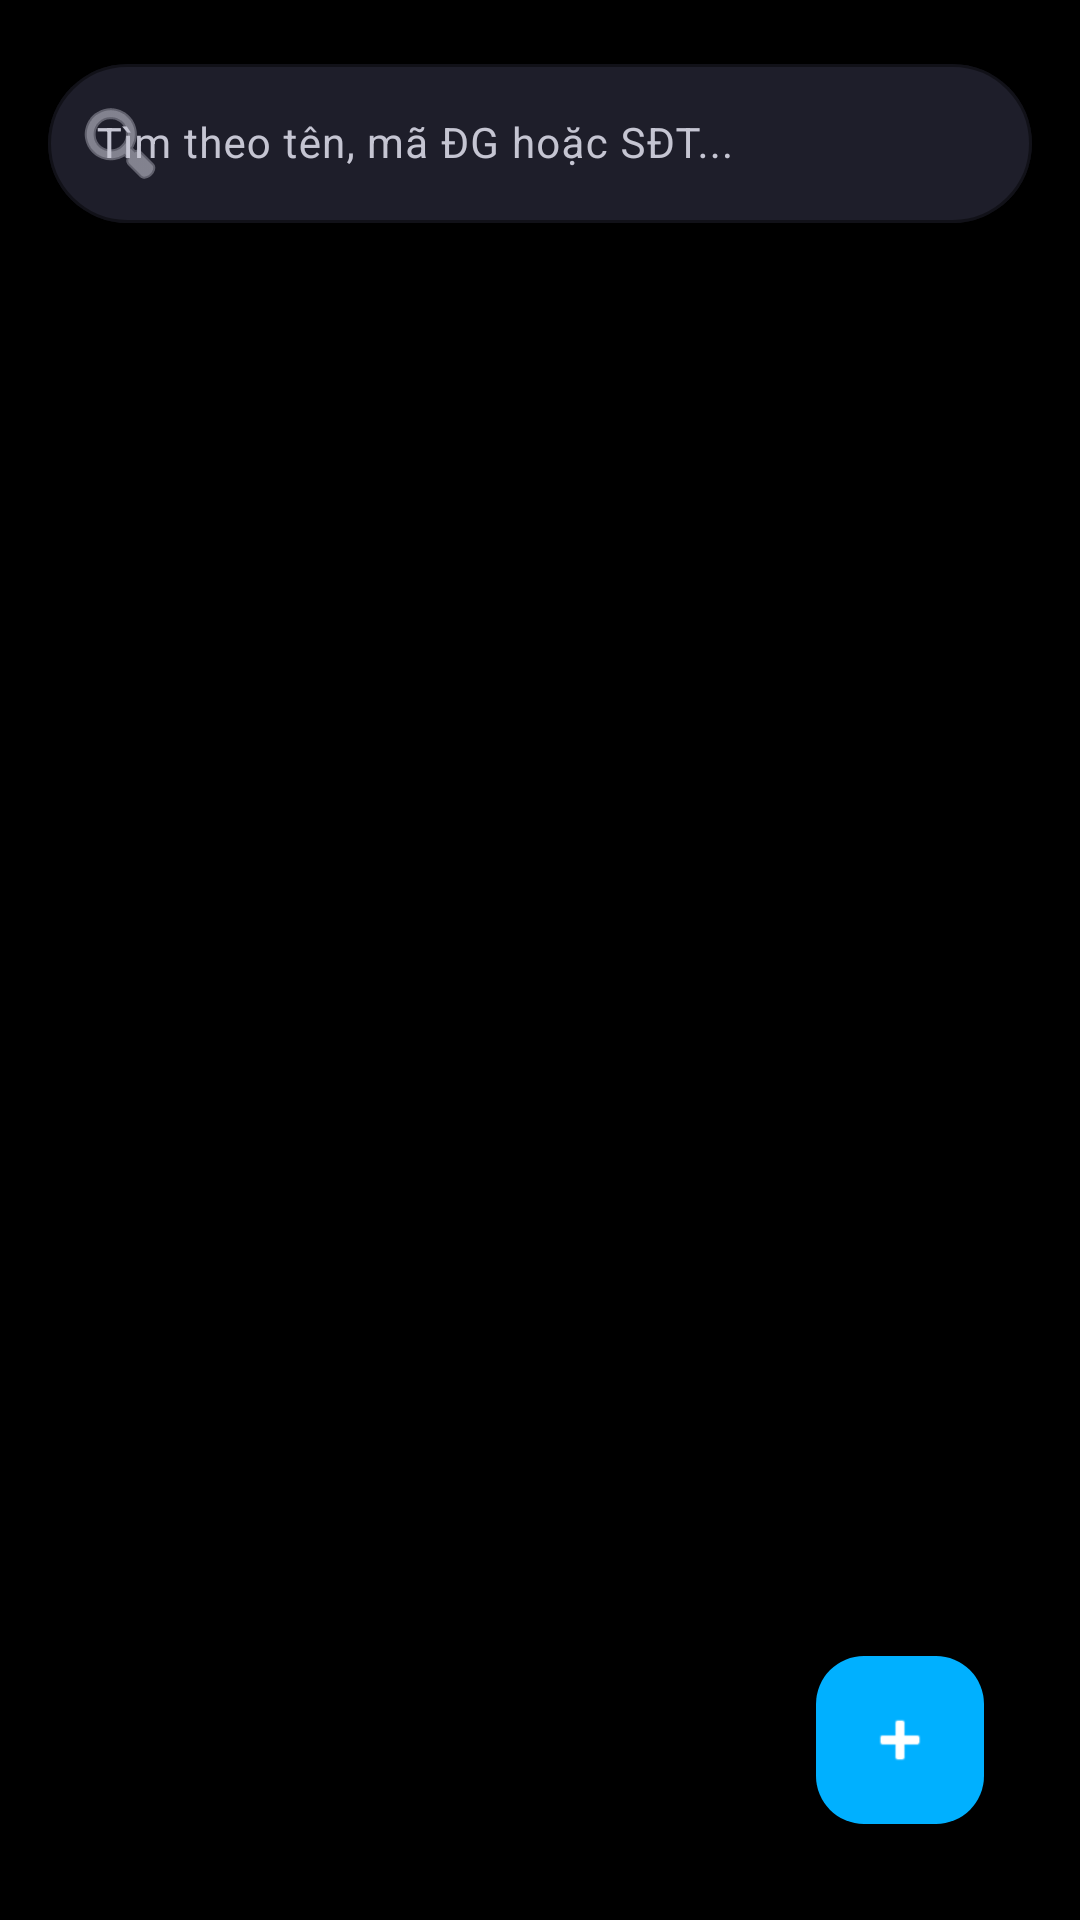

Reconstruct the res/layout file that produces this screen, plus the resources it refers to.
<!-- AndroidManifest.xml: application theme Theme.QLTV -->
<!-- res/layout/fragment_reader_management.xml -->
<?xml version="1.0" encoding="utf-8"?>
<androidx.constraintlayout.widget.ConstraintLayout xmlns:android="http://schemas.android.com/apk/res/android"
    xmlns:app="http://schemas.android.com/apk/res-auto"
    xmlns:tools="http://schemas.android.com/tools"
    android:layout_width="match_parent"
    android:layout_height="match_parent"
    android:background="#000000"
    android:padding="16dp">

    
    <com.google.android.material.textfield.TextInputLayout
        android:id="@+id/searchLayoutReader"
        style="@style/Widget.Material3.TextInputLayout.OutlinedBox"
        android:layout_width="match_parent"
        android:layout_height="wrap_content"
        android:hint="Tìm theo tên, mã ĐG hoặc SĐT..."
        android:textColorHint="#C5C5D2"
        app:boxStrokeColor="#FFFFFF"
        app:boxStrokeWidthFocused="2dp"
        app:hintTextColor="#FFFFFF"
        app:boxCornerRadiusTopStart="28dp"
        app:boxCornerRadiusTopEnd="28dp"
        app:boxCornerRadiusBottomStart="28dp"
        app:boxCornerRadiusBottomEnd="28dp"
        app:boxBackgroundColor="#1E1E2A"
        app:layout_constraintTop_toTopOf="parent"
        app:startIconDrawable="@android:drawable/ic_menu_search"
        app:startIconTint="#C5C5D2">

        <com.google.android.material.textfield.TextInputEditText
            android:id="@+id/editSearchReader"
            android:layout_width="match_parent"
            android:layout_height="wrap_content"
            android:inputType="text"
            android:textColor="#FFFFFF"
            android:textSize="14sp" />
    </com.google.android.material.textfield.TextInputLayout>

    
    <androidx.recyclerview.widget.RecyclerView
        android:id="@+id/recyclerViewReaders"
        android:layout_width="match_parent"
        android:layout_height="0dp"
        android:layout_marginTop="12dp"
        app:layout_constraintBottom_toBottomOf="parent"
        app:layout_constraintTop_toBottomOf="@id/searchLayoutReader"
        tools:listitem="@android:layout/simple_list_item_1" />

    <TextView
        android:id="@+id/txtEmptyReader"
        android:layout_width="wrap_content"
        android:layout_height="wrap_content"
        android:text="Không tìm thấy độc giả nào!"
        android:textColor="#C5C5D2"
        android:textSize="15sp"
        android:visibility="gone"
        app:layout_constraintBottom_toBottomOf="parent"
        app:layout_constraintEnd_toEndOf="parent"
        app:layout_constraintStart_toStartOf="parent"
        app:layout_constraintTop_toTopOf="parent" />

    <com.google.android.material.floatingactionbutton.FloatingActionButton
        android:id="@+id/fabAddReader"
        android:layout_width="wrap_content"
        android:layout_height="wrap_content"
        android:layout_margin="16dp"
        android:contentDescription="Add Reader"
        android:src="@android:drawable/ic_input_add"
        app:backgroundTint="#00B0FF"
        app:layout_constraintBottom_toBottomOf="parent"
        app:layout_constraintEnd_toEndOf="parent"
        app:tint="#FFFFFF" />

</androidx.constraintlayout.widget.ConstraintLayout>
<!-- resources referenced by this layout -->
<resources>
  <style name="Theme.QLTV" parent="Base.Theme.QLTV" />
  <style name="Base.Theme.QLTV" parent="Theme.Material3.DayNight.NoActionBar">
          
          
      </style>
</resources>
